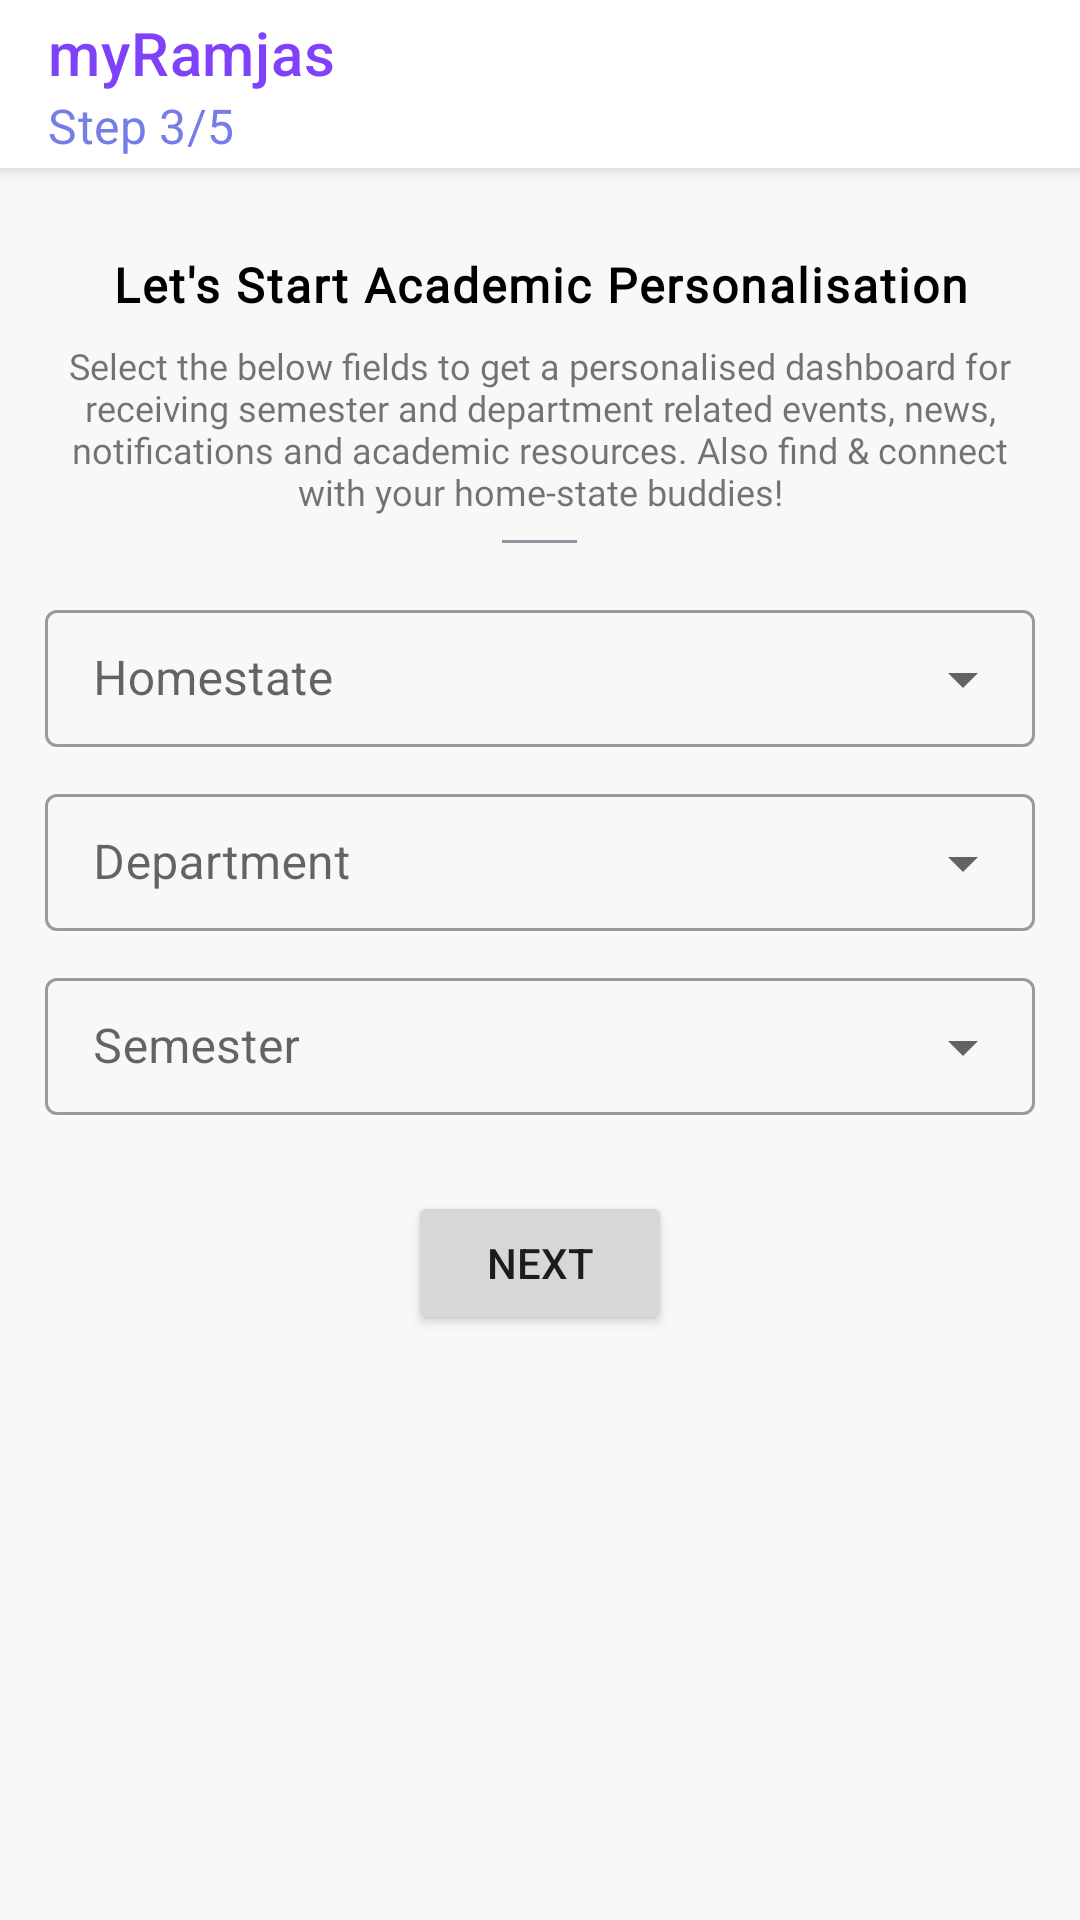

Produce the Android XML layout that renders to this screen, including the resource entries it uses.
<!-- AndroidManifest.xml: application theme Theme.MyRamjas -->
<!-- res/layout/fragment_set_one.xml -->
<?xml version="1.0" encoding="utf-8"?>
<RelativeLayout xmlns:android="http://schemas.android.com/apk/res/android"
    xmlns:tools="http://schemas.android.com/tools"
    android:layout_width="match_parent"
    android:layout_height="match_parent"
    xmlns:app="http://schemas.android.com/apk/res-auto"
    android:background="@color/lightest_grey"
    tools:context=".ui.fragments.SetOneFragment">

    <androidx.appcompat.widget.Toolbar
        android:id="@+id/toolbar"
        android:layout_width="match_parent"
        android:layout_height="?actionBarSize"
        android:background="@color/white"
        android:elevation="4dp"
        app:subtitle="Step 3/5"
        app:subtitleTextColor="@color/colorLight"
        app:title="@string/app_name"
        app:titleTextColor="@color/colorPrimary" />

    <ScrollView
        android:layout_width="match_parent"
        android:layout_height="wrap_content"
        android:layout_below="@id/toolbar">

        <LinearLayout
            android:layout_width="match_parent"
            android:layout_height="wrap_content"
            android:orientation="vertical">
            <TextView
                android:id="@+id/desc"
                android:text="Let's Start Academic Personalisation"
                android:layout_width="match_parent"
                android:fontFamily="@font/open_sans_bold"
                android:textStyle="bold"
                android:textSize="16sp"
                android:textAlignment="center"
                android:layout_marginTop="28dp"
                android:layout_marginStart="15dp"
                android:layout_marginEnd="15dp"
                android:ellipsize="end"
                android:textColor="@color/black"
                android:textAppearance="@style/TextAppearance.Material3.LabelMedium"
                android:layout_height="wrap_content"/>
            <TextView
                android:id="@+id/desc2"
                android:text="Select the below fields to get a personalised dashboard for receiving semester and department related events, news, notifications and academic resources. Also find &amp; connect with your home-state buddies!"
                android:layout_width="match_parent"
                android:fontFamily="@font/muli_extralight"
                android:textAlignment="center"
                android:layout_marginTop="@dimen/eight_dp"
                android:textSize="12sp"
                android:layout_marginStart="@dimen/fab_margin"
                android:layout_marginEnd="@dimen/fab_margin"
                android:layout_height="wrap_content"/>
            <View
                android:id="@+id/view"
                android:background="@color/grey_bold"
                android:layout_width="25dp"
                android:layout_gravity="center"
                android:layout_marginTop="@dimen/eight_dp"
                android:layout_height="1dp"/>
            <com.google.android.material.textfield.TextInputLayout
                style="@style/Widget.MaterialComponents.TextInputLayout.OutlinedBox.ExposedDropdownMenu"
                android:layout_width="match_parent"
                android:layout_height="wrap_content"
                android:layout_marginStart="15.0dip"
                android:layout_marginTop="@dimen/fab_margin"
                android:layout_marginEnd="15.0dip"
                android:layout_marginBottom="@dimen/eight_dp"
                android:hint="@string/homestate">

                <AutoCompleteTextView
                    android:id="@+id/homestate"
                    android:layout_width="match_parent"
                    android:layout_height="wrap_content"
                    android:inputType="none"
                    android:padding="12dp" />
            </com.google.android.material.textfield.TextInputLayout>

            <com.google.android.material.textfield.TextInputLayout
                style="@style/Widget.MaterialComponents.TextInputLayout.OutlinedBox.ExposedDropdownMenu"
                android:layout_width="match_parent"
                android:layout_height="wrap_content"
                android:layout_marginStart="15.0dip"
                android:layout_marginEnd="15.0dip"
                android:layout_marginBottom="@dimen/eight_dp"
                android:hint="@string/department">

                <AutoCompleteTextView
                    android:id="@+id/department"
                    android:layout_width="match_parent"
                    android:layout_height="wrap_content"
                    android:inputType="none"
                    android:padding="12dp" />
            </com.google.android.material.textfield.TextInputLayout>

            <com.google.android.material.textfield.TextInputLayout
                style="@style/Widget.MaterialComponents.TextInputLayout.OutlinedBox.ExposedDropdownMenu"
                android:layout_width="match_parent"
                android:layout_height="wrap_content"
                android:layout_marginStart="15.0dip"
                android:layout_marginEnd="15.0dip"
                android:layout_marginBottom="@dimen/eight_dp"
                android:hint="@string/semester">

                <AutoCompleteTextView
                    android:id="@+id/semester"
                    android:layout_width="match_parent"
                    android:layout_height="wrap_content"
                    android:inputType="none"
                    android:padding="12dp" />
            </com.google.android.material.textfield.TextInputLayout>



            <Button
                android:id="@+id/nextBtn"
                android:layout_width="wrap_content"
                android:layout_height="wrap_content"
                android:layout_gravity="center"
                android:layout_marginTop="@dimen/fab_margin"
                android:text="@string/next" />

        </LinearLayout>
    </ScrollView>

</RelativeLayout>
<!-- resources referenced by this layout -->
<resources>
  <color name="black">#FF000000</color>
  <color name="colorLight">#757de8</color>
  <color name="colorPrimary">#7f41fa</color>
  <color name="grey_bold">#8D949e</color>
  <color name="lightest_grey">#F8f8f8</color>
  <color name="white">#FFFFFFFF</color>
  <dimen name="eight_dp">8dp</dimen>
  <dimen name="fab_margin">16dp</dimen>
  <string name="app_name">myRamjas</string>
  <string name="department">Department</string>
  <string name="homestate">Homestate</string>
  <string name="next">Next</string>
  <string name="semester">Semester</string>
  <style name="Theme.MyRamjas" parent="Theme.MaterialComponents.Light.NoActionBar">
          
          <item name="colorPrimary">@color/purple_500</item>
          <item name="colorPrimaryVariant">@color/purple_700</item>
          <item name="colorOnPrimary">@color/white</item>
          
          <item name="colorSecondary">@color/teal_200</item>
          <item name="colorSecondaryVariant">@color/teal_700</item>
          <item name="colorOnSecondary">@color/black</item>
          
          <item name="android:statusBarColor" tools:targetApi="l">?attr/colorPrimaryVariant</item>
          
      </style>
  <color name="purple_500">#FF6200EE</color>
  <color name="purple_700">#FF3700B3</color>
  <color name="teal_200">#FF03DAC5</color>
  <color name="teal_700">#FF018786</color>
</resources>
